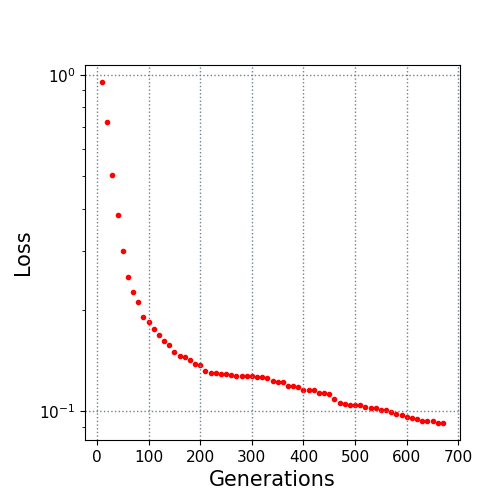

Data behind this chart, as committed beside it:
10.0, 0.951226
20.0, 0.7236
30.0, 0.5036
40.0, 0.382
50.0, 0.2984
60.0, 0.2506
70.0, 0.2263
80.0, 0.2117
90.0, 0.19
100.0, 0.1845
110.0, 0.1756
120.0, 0.1686
130.0, 0.1616
140.0, 0.1573
150.0, 0.1499
160.0, 0.1456
170.0, 0.1445
180.0, 0.142
190.0, 0.1382
200.0, 0.1372
210.0, 0.1317
220.0, 0.1301
230.0, 0.1301
240.0, 0.1293
250.0, 0.1292
260.0, 0.1283
270.0, 0.1275
280.0, 0.1275
290.0, 0.1273
300.0, 0.127
310.0, 0.1261
320.0, 0.1261
330.0, 0.1255
340.0, 0.1225
350.0, 0.1222
360.0, 0.1218
370.0, 0.1189
380.0, 0.1186
390.0, 0.1181
400.0, 0.1155
410.0, 0.1154
420.0, 0.1154
430.0, 0.1133
440.0, 0.1131
450.0, 0.1124
460.0, 0.1086
470.0, 0.1059
480.0, 0.1049
490.0, 0.1045
500.0, 0.1045
510.0, 0.1041
520.0, 0.1031
530.0, 0.1024
540.0, 0.1024
550.0, 0.1008
560.0, 0.1006
570.0, 0.09945
580.0, 0.0982
590.0, 0.0972
600.0, 0.09597
610.0, 0.09539
... 6 more rows
